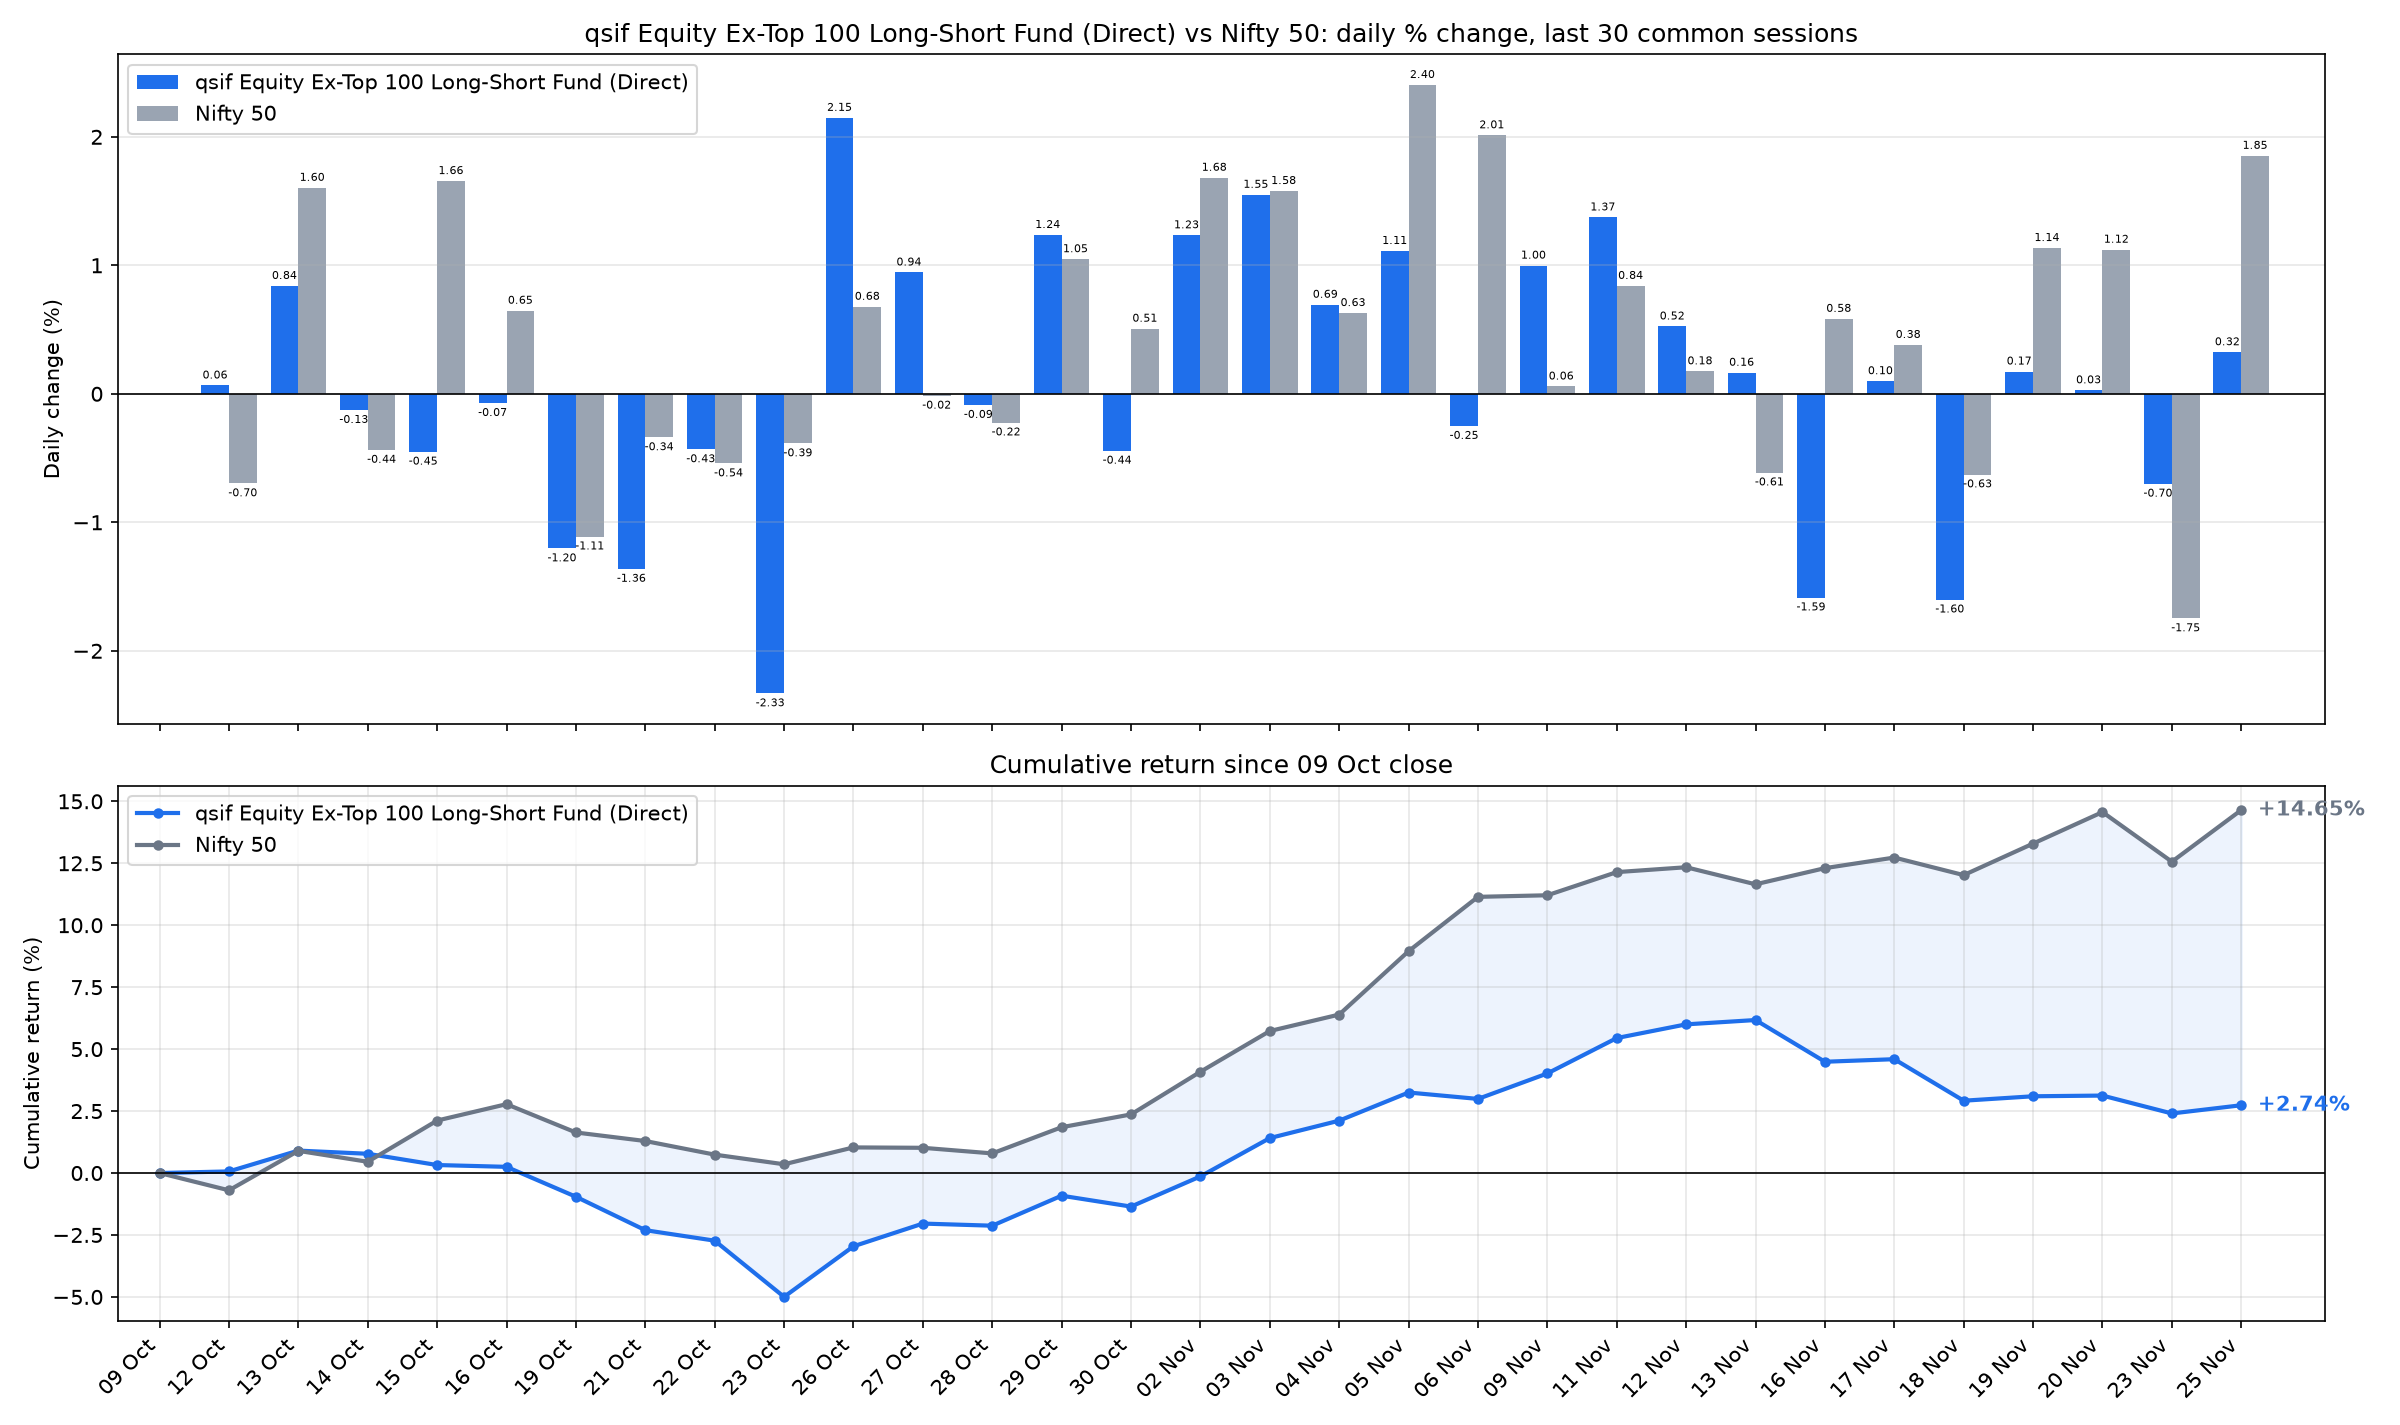

Values plotted in this chart, from the file beside it:
date, sif_nav, nifty_close, SIF % chg, Nifty 50 % chg, SIF cum %, Nifty 50 cum %
2026-10-12, 11.25, 22363, 0.0649, -0.6976, 0.0649, -0.6976
2026-10-13, 11.35, 22722, 0.8398, 1.603, 0.9052, 0.8947
2026-10-14, 11.33, 22623, -0.1269, -0.4368, 0.7772, 0.454
2026-10-15, 11.28, 22997, -0.4509, 1.656, 0.3228, 2.118
2026-10-16, 11.27, 23146, -0.0727, 0.647, 0.2499, 2.778
2026-10-19, 11.14, 22889, -1.204, -1.111, -0.9568, 1.636
2026-10-21, 10.99, 22811, -1.363, -0.339, -2.307, 1.292
2026-10-22, 10.94, 22688, -0.4324, -0.5423, -2.729, 0.7424
2026-10-23, 10.68, 22600, -2.332, -0.3863, -4.997, 0.3532
2026-10-26, 10.91, 22753, 2.148, 0.6779, -2.957, 1.034
2026-10-27, 11.02, 22750, 0.9447, -0.0152, -2.04, 1.018
2026-10-28, 11.01, 22699, -0.0871, -0.2237, -2.125, 0.7922
2026-10-29, 11.14, 22937, 1.236, 1.048, -0.915, 1.849
2026-10-30, 11.09, 23053, -0.4433, 0.5073, -1.354, 2.365
2026-11-02, 11.23, 23441, 1.234, 1.682, -0.1369, 4.087
2026-11-03, 11.4, 23811, 1.549, 1.579, 1.41, 5.73
2026-11-04, 11.48, 23961, 0.6936, 0.6289, 2.114, 6.395
2026-11-05, 11.61, 24537, 1.112, 2.404, 3.249, 8.953
2026-11-06, 11.58, 25030, -0.2506, 2.012, 2.99, 11.14
2026-11-09, 11.7, 25045, 0.9981, 0.0571, 4.018, 11.21
2026-11-11, 11.86, 25255, 1.373, 0.8401, 5.447, 12.14
2026-11-12, 11.92, 25299, 0.5245, 0.1754, 6, 12.34
2026-11-13, 11.94, 25144, 0.1644, -0.6129, 6.174, 11.65
2026-11-16, 11.75, 25291, -1.585, 0.5838, 4.491, 12.3
2026-11-17, 11.76, 25387, 0.0987, 0.3808, 4.594, 12.73
2026-11-18, 11.57, 25228, -1.602, -0.6281, 2.918, 12.02
2026-11-19, 11.59, 25514, 0.1737, 1.135, 3.097, 13.29
2026-11-20, 11.6, 25801, 0.0276, 1.122, 3.126, 14.57
2026-11-23, 11.52, 25350, -0.7002, -1.748, 2.404, 12.56
2026-11-25, 11.55, 25819, 0.3239, 1.853, 2.735, 14.65
